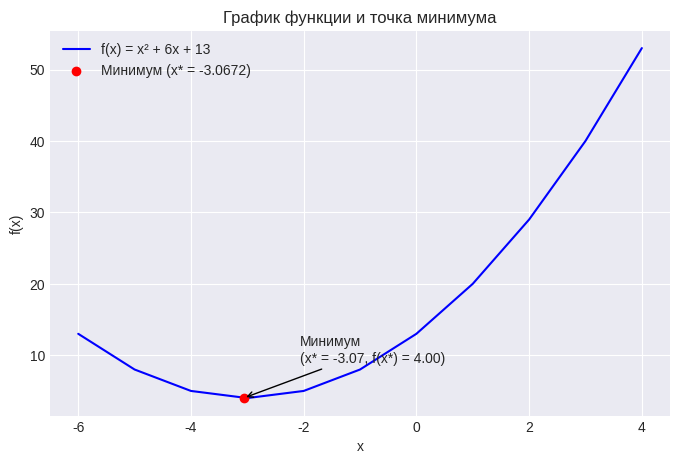

This figure's Python source:
import matplotlib.pyplot as plt

eps = 0.2
l = 0.5
a = -6
b = 4
k = 0
N = 2


def f(x: float) -> float:
    return x ** 2 + 6 * x + 13


def y():
    return (a + b - eps) / 2


def z():
    return (a + b + eps) / 2


def r(n):
    return 1 / (2 ** (n / 2))


while abs(b - a) > l:
    yk = y()
    zk = z()

    fy = f(yk)
    fz = f(zk)
    if fy <= fz:
        b = zk
    else:
        a = yk

    k += 1
    N += 2

x_min = (a + b) / 2
fx_min = f(x_min)
R = r(N)

print("\nРезультаты оптимизации:")
print("=" * 50)
print(f"Количество итераций: {k}")
print(f"Индекс интервала неопределенности: {N}")
print(f"Интервал неопределенности L{N}: [{a:.4f}, {b:.4f}]")
print(f"Точка минимума: x* = {x_min:.4f}")
print(f"Значение функции в точке минимума: f(x*) = {fx_min:.4f}")
print(f"Сходимость R = {R:.6f}")
print("=" * 50)

x_vals = [i for i in range(-6, 5)]
y_vals = [f(i) for i in range(-6, 5)]

plt.style.use("seaborn-v0_8-darkgrid")
plt.figure(figsize=(8, 5))
plt.plot(x_vals, y_vals, label="f(x) = x² + 6x + 13", color="blue")
plt.scatter(x_min, fx_min, color="red", zorder=3, label=f"Минимум (x* = {x_min:.4f})")

plt.annotate(f"Минимум\n(x* = {x_min:.2f}, f(x*) = {fx_min:.2f})",
             xy=(x_min, fx_min),
             xytext=(x_min + 1, fx_min + 5),
             arrowprops=dict(facecolor='black', arrowstyle="->"))

plt.xlabel("x")
plt.ylabel("f(x)")
plt.title("График функции и точка минимума")
plt.legend()
plt.grid(True)
plt.show()
